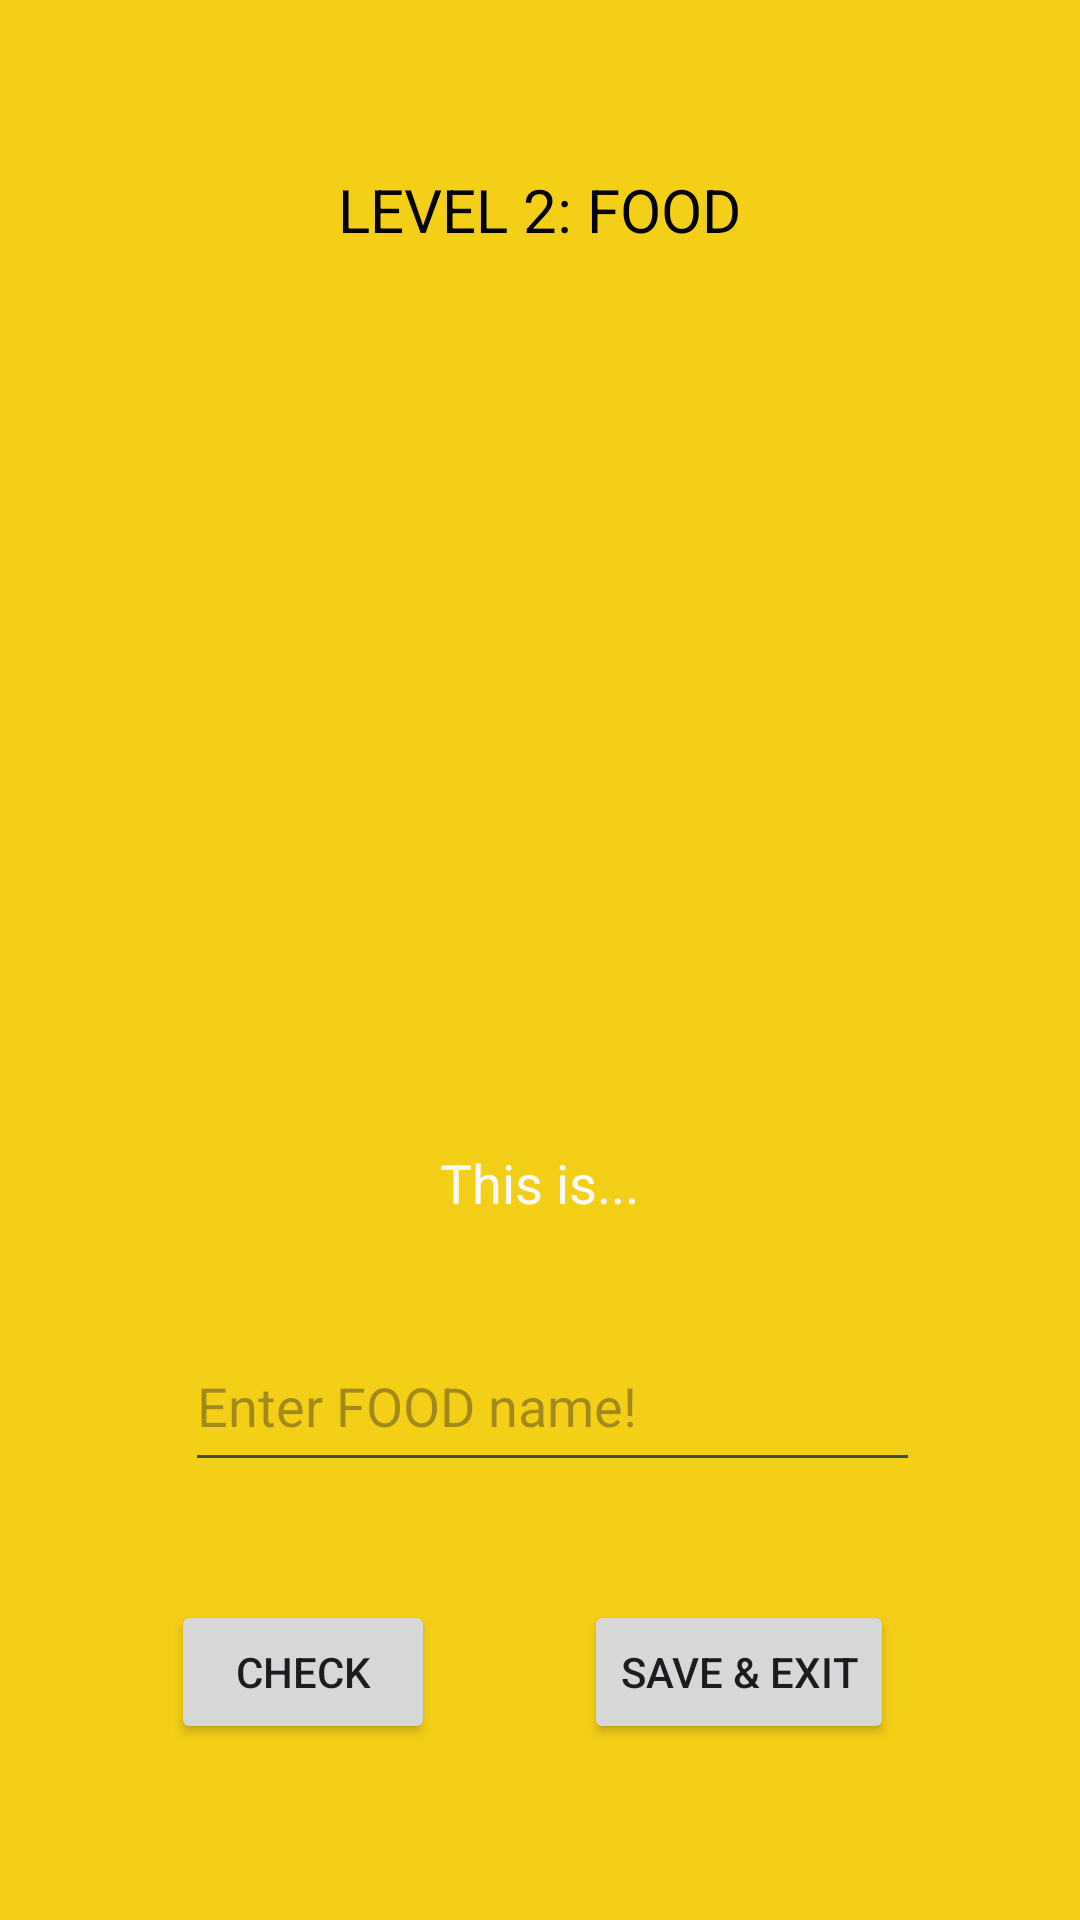

Here is an Android app screen rendered from its layout file. Give the layout XML and the strings, colors and styles it references.
<!-- AndroidManifest.xml: application theme Theme.KidsAndEnglish -->
<!-- res/layout/lvl2page2.xml -->
<?xml version="1.0" encoding="utf-8"?>
<androidx.constraintlayout.widget.ConstraintLayout xmlns:android="http://schemas.android.com/apk/res/android"
    xmlns:app="http://schemas.android.com/apk/res-auto"
    xmlns:tools="http://schemas.android.com/tools"
    android:layout_width="match_parent"
    android:layout_height="match_parent"
    android:background="#F4CF17">

    <ImageView
        android:id="@+id/imageView21"
        android:layout_width="262dp"
        android:layout_height="249dp"
        app:layout_constraintBottom_toBottomOf="parent"
        app:layout_constraintEnd_toEndOf="parent"
        app:layout_constraintHorizontal_bias="0.496"
        app:layout_constraintStart_toStartOf="parent"
        app:layout_constraintTop_toTopOf="parent"
        app:layout_constraintVertical_bias="0.23"
        app:srcCompat="@drawable/milk22" />

    <TextView
        android:id="@+id/textView"
        android:layout_width="258dp"
        android:layout_height="43dp"
        android:gravity="center"
        android:text="LEVEL 2: FOOD"
        android:textColor="#000000"
        android:textSize="20sp"
        app:layout_constraintBottom_toBottomOf="parent"
        app:layout_constraintEnd_toEndOf="parent"
        app:layout_constraintHorizontal_bias="0.496"
        app:layout_constraintStart_toStartOf="parent"
        app:layout_constraintTop_toTopOf="parent"
        app:layout_constraintVertical_bias="0.081" />

    <TextView
        android:id="@+id/textView2"
        android:layout_width="198dp"
        android:layout_height="47dp"
        android:gravity="center"
        android:text="This is..."
        android:textColor="#FBFAFA"
        android:textSize="18sp"
        app:layout_constraintBottom_toBottomOf="parent"
        app:layout_constraintEnd_toEndOf="parent"
        app:layout_constraintHorizontal_bias="0.497"
        app:layout_constraintStart_toStartOf="parent"
        app:layout_constraintTop_toTopOf="parent"
        app:layout_constraintVertical_bias="0.625" />

    <EditText
        android:id="@+id/editText22"
        android:layout_width="245dp"
        android:layout_height="54dp"
        android:ems="10"
        android:hint="Enter FOOD name!"
        android:inputType="text"
        app:layout_constraintBottom_toBottomOf="parent"
        app:layout_constraintEnd_toEndOf="parent"
        app:layout_constraintHorizontal_bias="0.536"
        app:layout_constraintStart_toStartOf="parent"
        app:layout_constraintTop_toTopOf="parent"
        app:layout_constraintVertical_bias="0.751"/>

    <Button
        android:id="@+id/btnCheck22"
        android:layout_width="wrap_content"
        android:layout_height="wrap_content"
        android:text="CHECK"
        app:layout_constraintBottom_toBottomOf="parent"
        app:layout_constraintEnd_toEndOf="parent"
        app:layout_constraintHorizontal_bias="0.209"
        app:layout_constraintStart_toStartOf="parent"
        app:layout_constraintTop_toTopOf="parent"
        app:layout_constraintVertical_bias="0.901" />

    <Button
        android:id="@+id/btnSvExit22"
        android:layout_width="wrap_content"
        android:layout_height="wrap_content"
        android:text="SAVE &amp; EXIT"
        app:layout_constraintBottom_toBottomOf="parent"
        app:layout_constraintEnd_toEndOf="parent"
        app:layout_constraintHorizontal_bias="0.759"
        app:layout_constraintStart_toStartOf="parent"
        app:layout_constraintTop_toTopOf="parent"
        app:layout_constraintVertical_bias="0.901" />
</androidx.constraintlayout.widget.ConstraintLayout>
<!-- resources referenced by this layout -->
<resources>
  <style name="Theme.KidsAndEnglish" parent="Base.Theme.KidsAndEnglish" />
  <style name="Base.Theme.KidsAndEnglish" parent="Theme.Material3.DayNight.NoActionBar">
          
          
      </style>
</resources>
